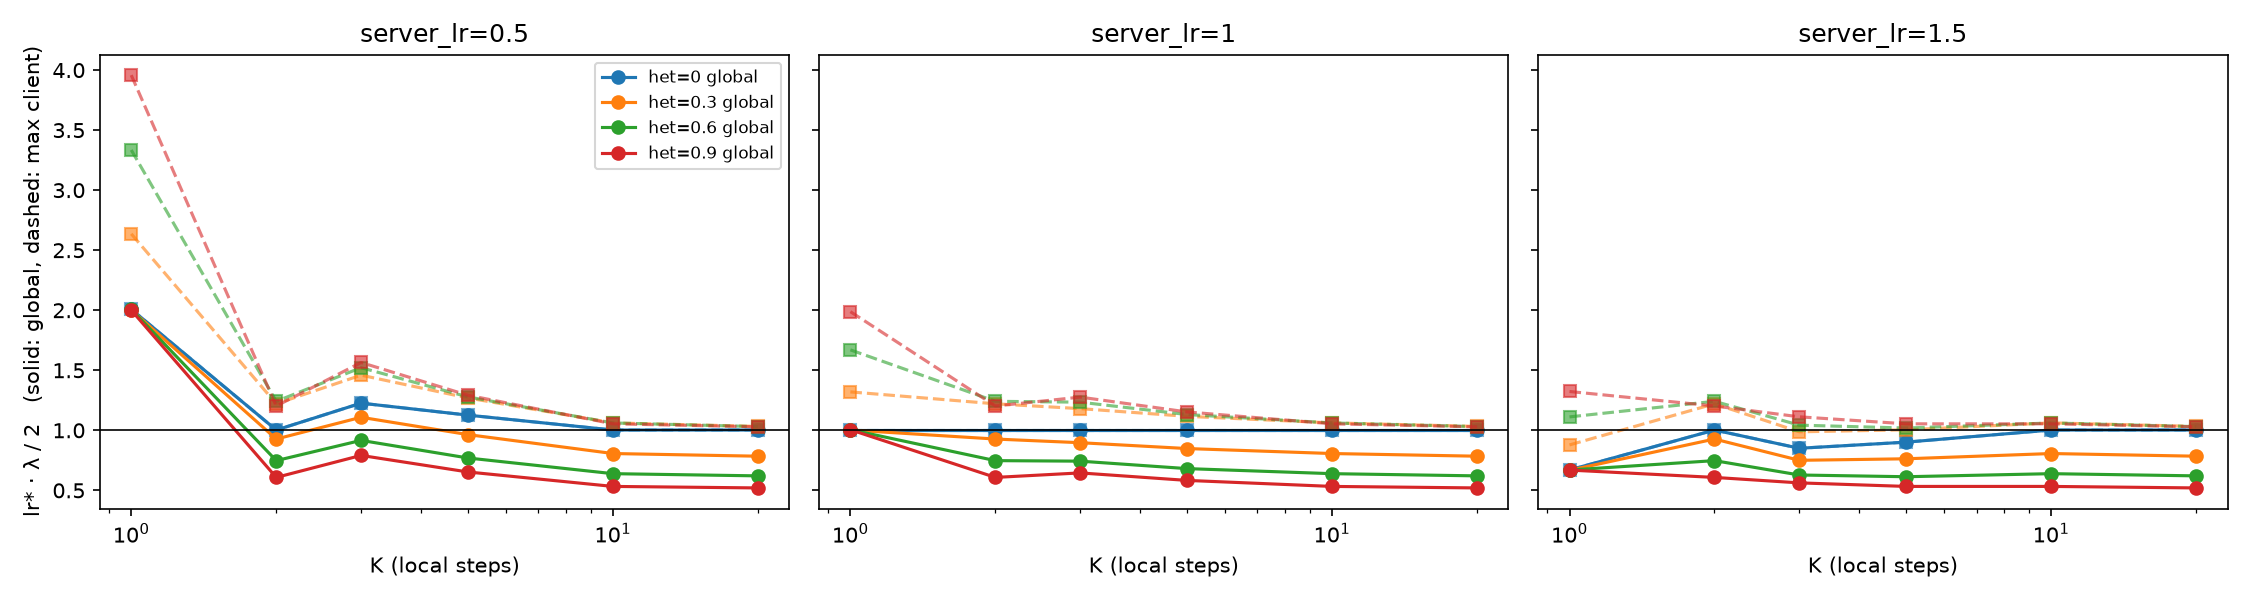

Values plotted in this chart, from the file beside it:
het, server_lr, K, lam_glob, lam_client_max, lr_pred, lr_emp, rel_err, glob_norm, client_norm, glob_norm_slr
0.0, 0.5, 1, 10.0, 10.0, 0.4016, 0.4016, 0.0, 2.008, 2.008, 1.004
0.0, 0.5, 2, 10.0, 10.0, 0.2005, 0.2016, 0.005318, 1.002, 1.002, 0.5012
0.0, 0.5, 3, 10.0, 10.0, 0.2453, 0.2453, 0.0, 1.226, 1.226, 0.6131
0.0, 0.5, 5, 10.0, 10.0, 0.2253, 0.2253, 0.0, 1.127, 1.127, 0.5633
0.0, 0.5, 10, 10.0, 10.0, 0.2005, 0.2005, 0.0, 1.002, 1.002, 0.5012
0.0, 0.5, 20, 10.0, 10.0, 0.2005, 0.2005, 0.0, 1.002, 1.002, 0.5012
0.0, 1.0, 1, 10.0, 10.0, 0.2005, 0.2016, 0.005318, 1.002, 1.002, 1.002
0.0, 1.0, 2, 10.0, 10.0, 0.2005, 0.2005, 0.0, 1.002, 1.002, 1.002
0.0, 1.0, 3, 10.0, 10.0, 0.2005, 0.2005, 0.0, 1.002, 1.002, 1.002
0.0, 1.0, 5, 10.0, 10.0, 0.2005, 0.2005, 0.0, 1.002, 1.002, 1.002
0.0, 1.0, 10, 10.0, 10.0, 0.2005, 0.2005, 0.0, 1.002, 1.002, 1.002
0.0, 1.0, 20, 10.0, 10.0, 0.2005, 0.2005, 0.0, 1.002, 1.002, 1.002
0.0, 1.5, 1, 10.0, 10.0, 0.134, 0.134, 0.0, 0.6699, 0.6699, 1.005
0.0, 1.5, 2, 10.0, 10.0, 0.2005, 0.2005, 0.0, 1.002, 1.002, 1.504
0.0, 1.5, 3, 10.0, 10.0, 0.1701, 0.1701, 0.0, 0.8505, 0.8505, 1.276
0.0, 1.5, 5, 10.0, 10.0, 0.1803, 0.1813, 0.005318, 0.9016, 0.9016, 1.352
0.0, 1.5, 10, 10.0, 10.0, 0.2005, 0.2005, 0.0, 1.002, 1.002, 1.504
0.0, 1.5, 20, 10.0, 10.0, 0.2005, 0.2005, 0.0, 1.002, 1.002, 1.504
0.3, 0.5, 1, 9.876, 13, 0.4056, 0.4078, 0.005594, 2.003, 2.636, 1.001
0.3, 0.5, 2, 9.876, 13, 0.1878, 0.1889, 0.005594, 0.9274, 1.221, 0.4637
0.3, 0.5, 3, 9.876, 13, 0.2245, 0.2245, 0.0, 1.109, 1.459, 0.5543
0.3, 0.5, 5, 9.876, 13, 0.1953, 0.1953, 0.0, 0.9644, 1.269, 0.4822
0.3, 0.5, 10, 9.876, 13, 0.1634, 0.1634, 0.0, 0.8067, 1.062, 0.4033
0.3, 0.5, 20, 9.876, 13, 0.1589, 0.1589, 0.0, 0.7845, 1.033, 0.3923
0.3, 1.0, 1, 9.876, 13, 0.2031, 0.2031, 0.0, 1.003, 1.32, 1.003
0.3, 1.0, 2, 9.876, 13, 0.1878, 0.1878, 0.0, 0.9274, 1.221, 0.9274
0.3, 1.0, 3, 9.876, 13, 0.1816, 0.1816, 0.0, 0.8969, 1.181, 0.8969
0.3, 1.0, 5, 9.876, 13, 0.1718, 0.1727, 0.005594, 0.8482, 1.117, 0.8482
0.3, 1.0, 10, 9.876, 13, 0.1634, 0.1634, 0.0, 0.8067, 1.062, 0.8067
0.3, 1.0, 20, 9.876, 13, 0.1589, 0.1589, 0.0, 0.7845, 1.033, 0.7845
0.3, 1.5, 1, 9.876, 13, 0.1351, 0.1359, 0.005594, 0.6673, 0.8784, 1.001
0.3, 1.5, 2, 9.876, 13, 0.1878, 0.1878, 0.0, 0.9274, 1.221, 1.391
0.3, 1.5, 3, 9.876, 13, 0.1519, 0.1519, 0.0, 0.7503, 0.9876, 1.125
0.3, 1.5, 5, 9.876, 13, 0.1545, 0.1545, 0.0, 0.7629, 1.004, 1.144
0.3, 1.5, 10, 9.876, 13, 0.1634, 0.1634, 0.0, 0.8067, 1.062, 1.21
0.3, 1.5, 20, 9.876, 13, 0.1589, 0.1589, 0.0, 0.7845, 1.033, 1.177
0.6, 0.5, 1, 9.633, 16, 0.4168, 0.4168, 0.0, 2.008, 3.335, 1.004
0.6, 0.5, 2, 9.633, 16, 0.1552, 0.1561, 0.005828, 0.7476, 1.242, 0.3738
0.6, 0.5, 3, 9.633, 16, 0.1902, 0.1913, 0.005828, 0.9162, 1.522, 0.4581
0.6, 0.5, 5, 9.633, 16, 0.1598, 0.1598, 0.0, 0.7696, 1.278, 0.3848
0.6, 0.5, 10, 9.633, 16, 0.1327, 0.1327, 0.0, 0.639, 1.061, 0.3195
0.6, 0.5, 20, 9.633, 16, 0.1289, 0.1289, 0.0, 0.6207, 1.031, 0.3104
0.6, 1.0, 1, 9.633, 16, 0.2088, 0.2088, 0.0, 1.005, 1.67, 1.005
0.6, 1.0, 2, 9.633, 16, 0.1552, 0.1561, 0.005828, 0.7476, 1.242, 0.7476
0.6, 1.0, 3, 9.633, 16, 0.1543, 0.1543, 0.0, 0.7432, 1.234, 0.7432
0.6, 1.0, 5, 9.633, 16, 0.1414, 0.1414, 0.0, 0.6812, 1.131, 0.6812
0.6, 1.0, 10, 9.633, 16, 0.1327, 0.1327, 0.0, 0.639, 1.061, 0.639
0.6, 1.0, 20, 9.633, 16, 0.1289, 0.1289, 0.0, 0.6207, 1.031, 0.6207
0.6, 1.5, 1, 9.633, 16, 0.139, 0.139, 0.0, 0.6694, 1.112, 1.004
0.6, 1.5, 2, 9.633, 16, 0.1552, 0.1561, 0.005828, 0.7476, 1.242, 1.121
0.6, 1.5, 3, 9.633, 16, 0.1304, 0.1304, 0.0, 0.628, 1.043, 0.942
0.6, 1.5, 5, 9.633, 16, 0.1274, 0.1274, 0.0, 0.6135, 1.019, 0.9203
0.6, 1.5, 10, 9.633, 16, 0.1327, 0.1327, 0.0, 0.639, 1.061, 0.9585
0.6, 1.5, 20, 9.633, 16, 0.1289, 0.1289, 0.0, 0.6207, 1.031, 0.9311
0.9, 0.5, 1, 9.604, 19.0, 0.4166, 0.4191, 0.006004, 2.001, 3.958, 1
0.9, 0.5, 2, 9.604, 19.0, 0.1266, 0.1266, 0.0, 0.6079, 1.203, 0.3039
0.9, 0.5, 3, 9.604, 19.0, 0.1647, 0.1647, 0.0, 0.791, 1.565, 0.3955
0.9, 0.5, 5, 9.604, 19.0, 0.136, 0.136, 0.0, 0.6531, 1.292, 0.3266
0.9, 0.5, 10, 9.604, 19.0, 0.111, 0.111, 0.0, 0.5328, 1.054, 0.2664
0.9, 0.5, 20, 9.604, 19.0, 0.1083, 0.1083, 0.0, 0.5202, 1.029, 0.2601
... 12 more rows
